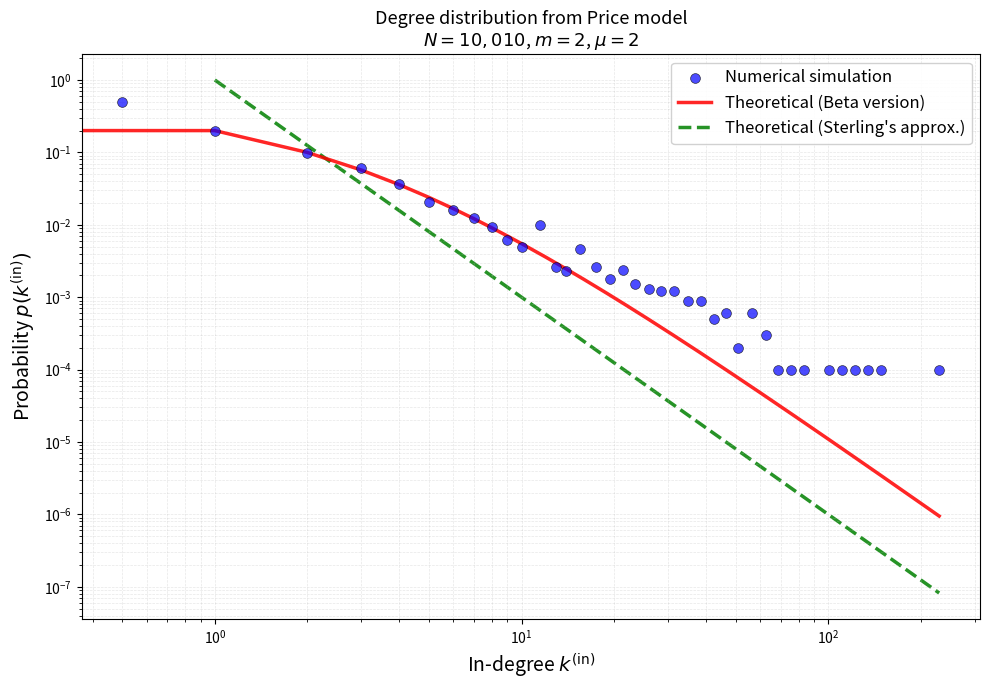

Recreate this plot in Python.
import numpy as np
import networkx as nx
import matplotlib.pyplot as plt
from scipy.special import beta

class BANetwork:
    """
    Barabási-Albert network with linear preferential attachment (Price model).
    PI(k_in, t) = (k_in + mu) / ((m + mu) * t)
    where t is the cumulative number of edges added so far.
    """
    
    def __init__(self, n0, n_nodes, m_edges, mu=1):
        """
        n0: initial number of nodes
        n_nodes: number of nodes to add
        m_edges: number of edges each new node creates
        mu: fitness parameter (default=1 gives standard BA)
        """
        self.n0 = n0
        self.n_nodes = n_nodes
        self.m_edges = m_edges
        self.mu = mu
        self.graph = None
    
    def preferential_attachment(self, existing_nodes, t):
        """Select m_edges target nodes based on preferential attachment."""
        in_degrees = np.array([self.graph.in_degree(n) for n in existing_nodes])
        Z = (self.m_edges + self.mu) * t
        prob = (in_degrees + self.mu) / Z     
        return np.random.choice(existing_nodes, self.m_edges, p=prob, replace=False)
    
    def generate_network(self):
        """Generate BA network."""
        self.graph = nx.DiGraph()
        
        # Initialize with n0 nodes
        for i in range(self.n0):
            self.graph.add_node(i)
        
        # Add initial edges: m*n0 edges total to satisfy E(t_init) = m*t_init
        # Each node should have approximately m incoming edges
        edges_needed = self.m_edges * self.n0
        edges_added = 0
        
        for source in range(self.n0):
            for target in range(self.n0):
                if source != target and edges_added < edges_needed:
                    self.graph.add_edge(source, target)
                    edges_added += 1
                if edges_added >= edges_needed:
                    break
            if edges_added >= edges_needed:
                break
        
        # Now add new nodes with preferential attachment
        # t_init = n0, so start counting from t = n0
        for new_node in range(self.n0, self.n0 + self.n_nodes):
            t = new_node
            existing_nodes = list(self.graph.nodes())
            
            self.graph.add_node(new_node)
            targets = self.preferential_attachment(existing_nodes, t)
            
            for target in targets:
                self.graph.add_edge(new_node, target)
    
    def theoretical_distribution(self, k):
        """
        Theoretical degree distribution:
        p(k) = B(k + mu, 2 + (mu/m)) / B(mu, 1 + (mu/m))
        where B is the Beta function
        """
        if k < 0:
            return 0
        numerator = beta(k + self.mu, 2 + (self.mu / self.m_edges))
        denominator = beta(self.mu, 1 + (self.mu / self.m_edges))
        return numerator / denominator
    
    def sterling_approximation(self, k):
        """Sterling's approximation for large k."""
        if k<0:
            return 0
        power_law_exponent = 2 + (self.mu / self.m_edges)
        return k ** (-power_law_exponent)
    
    def logarithmic_binning(self, degrees, bin_factor=1.03):
        """
        Create logarithmic bins where each bin is ~bin_factor times larger than previous.
        Returns bin centers (sqrt(kmin*kmax)) and probabilities.
        """
        degrees = np.array(degrees)
        max_degree = np.max(degrees)
        n_total = len(degrees)
        
        # Create logarithmic bins starting from 0
        bins = [0]
        current = 1
        while current <= max_degree:
            bins.append(int(current))
            current = current * bin_factor
        bins.append(int(max_degree) + 1)
        bins = sorted(list(set(bins)))  # Remove duplicates and sort
        
        bin_centers = []
        probabilities = []
        
        for i in range(len(bins) - 1):
            kmin = bins[i]
            kmax = bins[i + 1] - 1
            
            # Count degrees in this bin
            in_bin = (degrees >= kmin) & (degrees <= kmax)
            count = np.sum(in_bin)
            
            if count > 0:
                # Bin center at sqrt(kmin * kmax)
                if kmin == 0:
                    center = np.sqrt(0.5 * kmax) if kmax > 0 else 0.5
                else:
                    center = np.sqrt(kmin * kmax)
                
                # Probability = count / total
                prob = count / n_total
                
                bin_centers.append(center)
                probabilities.append(prob)
        
        return np.array(bin_centers), np.array(probabilities)
    
    def plot_degree_distribution(self, figsize=(10, 7)):
        """
        Plot in-degree distribution with logarithmic binning.
        Compares both theoretical_distribution and theoretical_distribution2.
        """
        in_degrees = [self.graph.in_degree(n) for n in self.graph.nodes()]
        # Get logarithmically binned data
        bin_centers, probabilities = self.logarithmic_binning(in_degrees, bin_factor=1.1)
        
        # Calculate theoretical distributions
        k_min = max(0, int(np.min(in_degrees)))
        k_max = int(np.max(in_degrees))
        k_range = np.arange(k_min, k_max + 1)
        theoretical_probs1 = np.array([self.theoretical_distribution(k) for k in k_range])
        theoretical_probs2 = np.array([self.sterling_approximation(k) for k in k_range])
        
        # Create plot
        fig, ax = plt.subplots(figsize=figsize)
        
        # Empirical data points
        ax.scatter(bin_centers, probabilities, s=50, alpha=0.7, 
                color='blue', edgecolors='black', linewidths=0.5,
                label='Numerical simulation', zorder=3)
        
        # Theoretical curve 1 (Beta function version)
        mask1 = theoretical_probs1 > 0
        ax.plot(k_range[mask1], theoretical_probs1[mask1], 
                '-', linewidth=2.5, color='red', alpha=0.85,
                label='Theoretical (Beta version)', zorder=2)
        
        # Theoretical curve 2 (Sterling approximation)
        mask2 = theoretical_probs2 > 0      
        ax.plot(k_range[mask2], theoretical_probs2[mask2], 
                '--', linewidth=2.5, color='green', alpha=0.85,
                label="Theoretical (Sterling's approx.)", zorder=1)
        
        ax.set_xscale('log')
        ax.set_yscale('log')
        
        ax.set_xlabel(r'In-degree $k^{\mathrm{(in)}}$', fontsize=14)
        ax.set_ylabel(r'Probability $p(k^{\mathrm{(in)}})$', fontsize=14)
        
        total_nodes = self.n0 + self.n_nodes
        ax.set_title(rf'Degree distribution from Price model' + '\n' + 
                    rf'$N = {total_nodes:,}$, $m = {self.m_edges}$, $\mu = {self.mu}$',
                    fontsize=13)
        
        ax.legend(fontsize=12, loc='best', framealpha=0.9)
        ax.grid(True, alpha=0.3, which='both', linestyle='--', linewidth=0.5)
        
        plt.tight_layout()
        return fig

if __name__ == "__main__":
    # Generate network with Price model parameters
    ba = BANetwork(n0=10, n_nodes=10**4, m_edges=2, mu=2)
    print("Generating network...")
    ba.generate_network()
    print("Network generated!")
    
    # Plot
    print("Creating plot...")
    fig = ba.plot_degree_distribution()
    plt.show()
    
    # Stats
    in_degrees = [ba.graph.in_degree(n) for n in ba.graph.nodes()]
    print(f"\nNetwork Statistics:")
    print(f"Total nodes: {ba.graph.number_of_nodes():,}")
    print(f"Total edges: {ba.graph.number_of_edges():,}")
    print(f"Mean in-degree: {np.mean(in_degrees):.2f}")
    print(f"Median in-degree: {np.median(in_degrees):.1f}")
    print(f"Max in-degree: {max(in_degrees)}")
    print(f"Min in-degree: {min(in_degrees)}")
